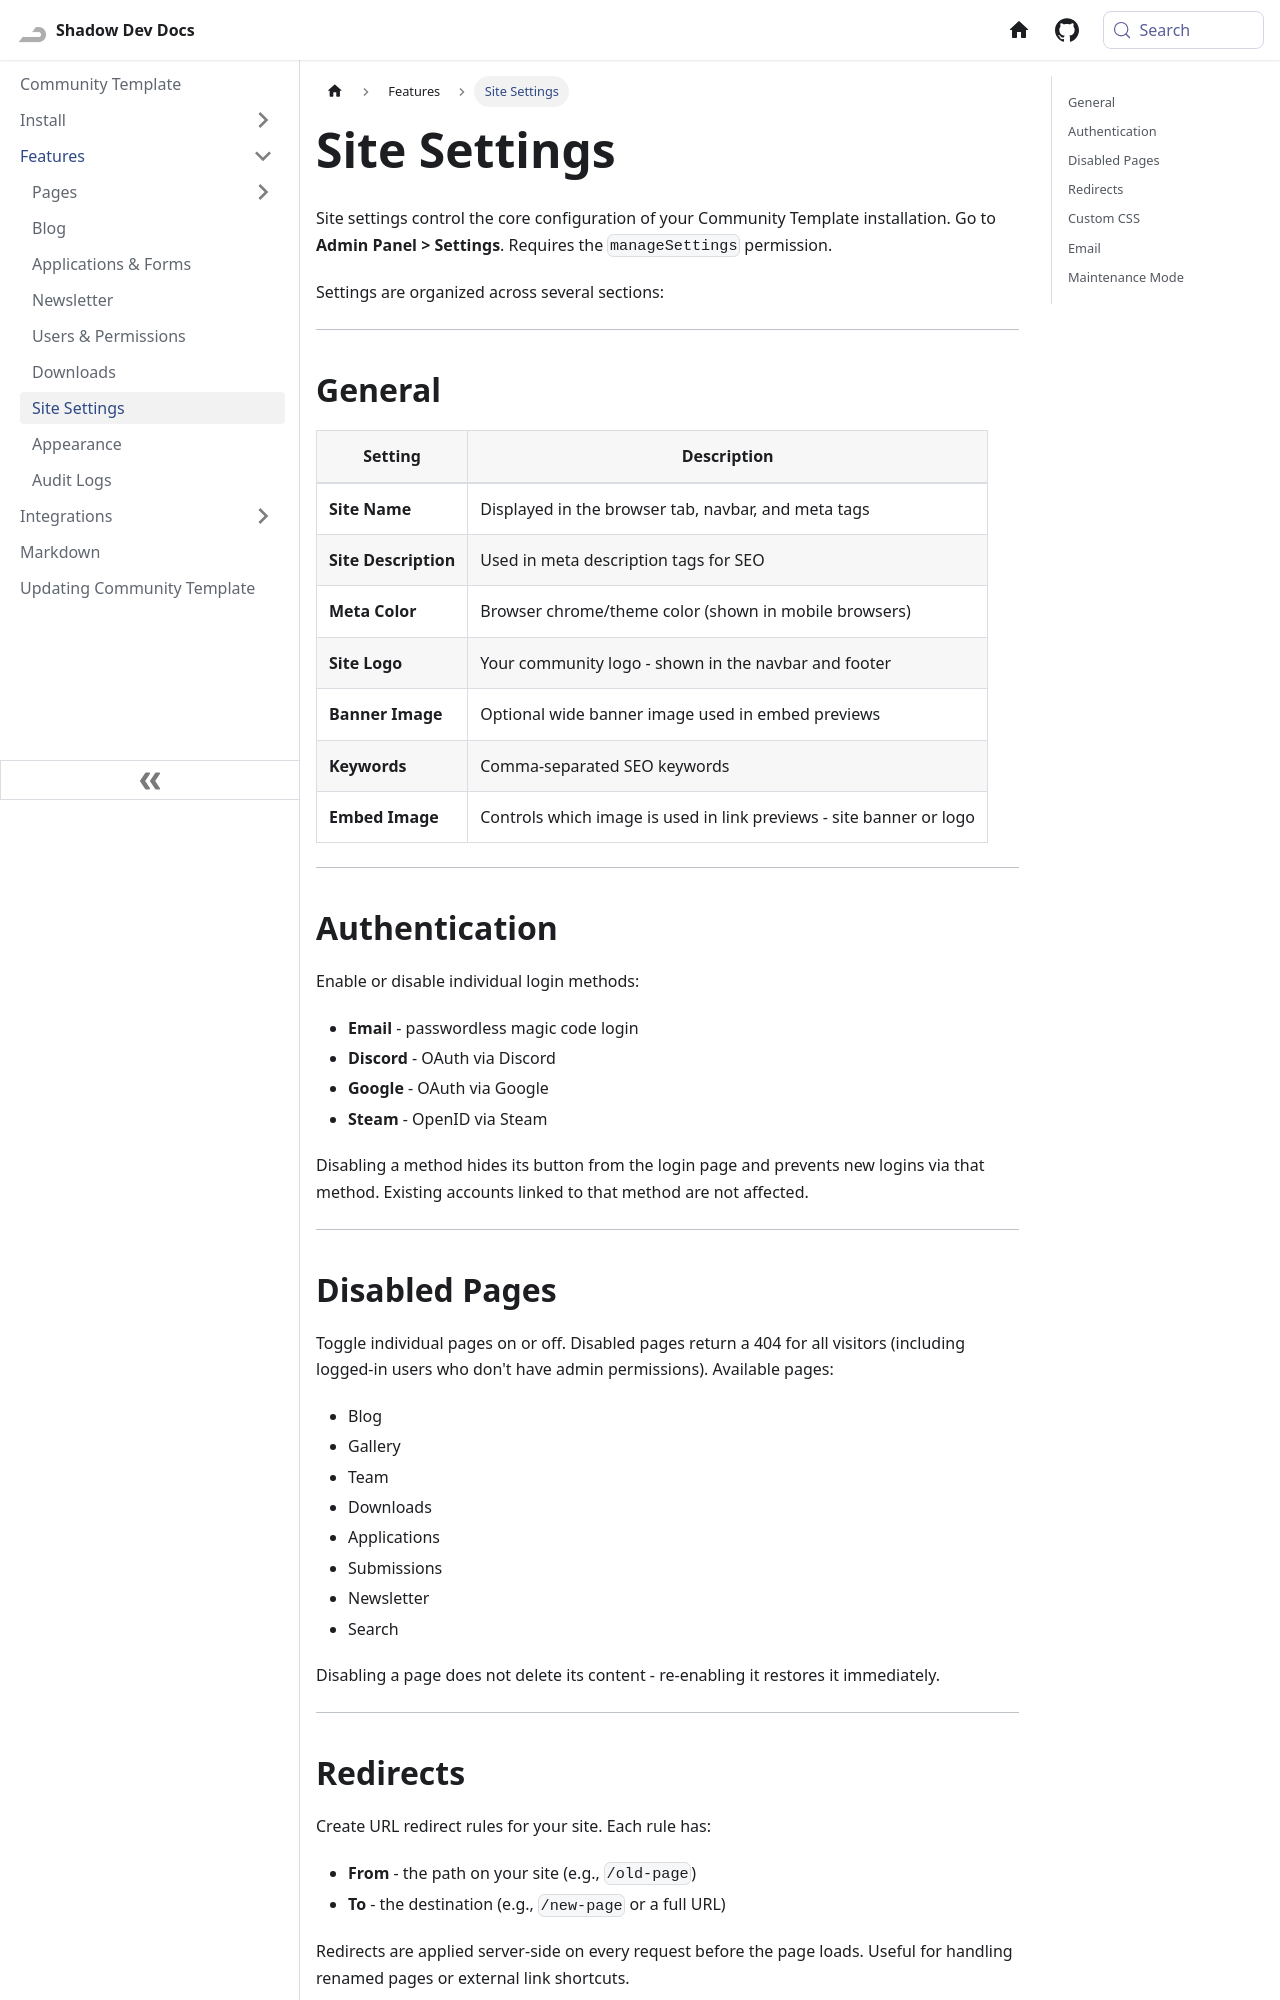

repository: Shadow-Develops/docusaurus · page: communityTemplate/features/site-settings.html · generator: docusaurus

---
sidebar_position: 7
---

# Site Settings

Site settings control the core configuration of your Community Template installation. Go to **Admin Panel > Settings**. Requires the `manageSettings` permission.

Settings are organized across several sections:

---

## General

| Setting              | Description                                                         |
| -------------------- | ------------------------------------------------------------------- |
| **Site Name**        | Displayed in the browser tab, navbar, and meta tags                 |
| **Site Description** | Used in meta description tags for SEO                               |
| **Meta Color**       | Browser chrome/theme color (shown in mobile browsers)               |
| **Site Logo**        | Your community logo - shown in the navbar and footer                |
| **Banner Image**     | Optional wide banner image used in embed previews                   |
| **Keywords**         | Comma-separated SEO keywords                                        |
| **Embed Image**      | Controls which image is used in link previews - site banner or logo |

---

## Authentication

Enable or disable individual login methods:

- **Email** - passwordless magic code login
- **Discord** - OAuth via Discord
- **Google** - OAuth via Google
- **Steam** - OpenID via Steam

Disabling a method hides its button from the login page and prevents new logins via that method. Existing accounts linked to that method are not affected.

---

## Disabled Pages

Toggle individual pages on or off. Disabled pages return a 404 for all visitors (including logged-in users who don't have admin permissions). Available pages:

- Blog
- Gallery
- Team
- Downloads
- Applications
- Submissions
- Newsletter
- Search

Disabling a page does not delete its content - re-enabling it restores it immediately.

---
